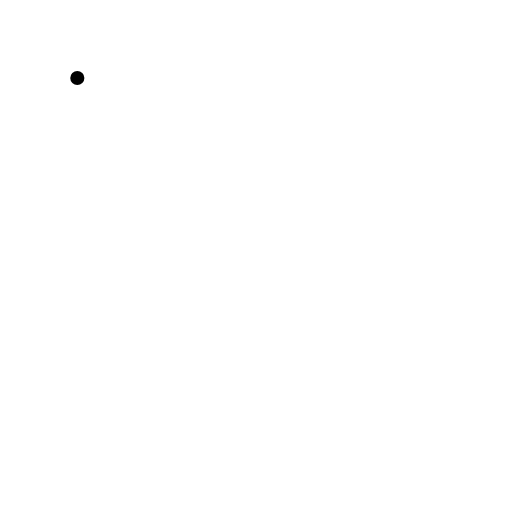
t = 0.00 s
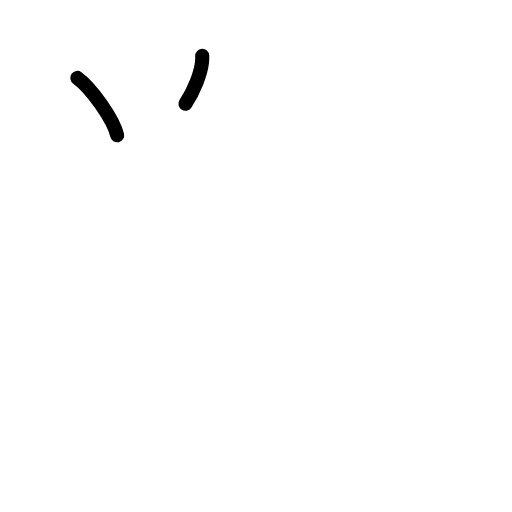
t = 1.75 s
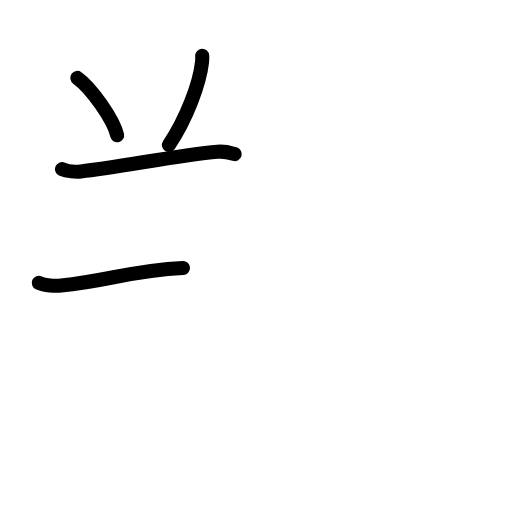
t = 3.58 s
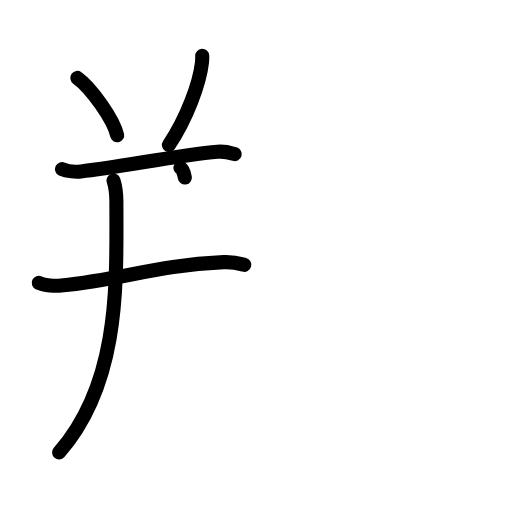
t = 5.38 s
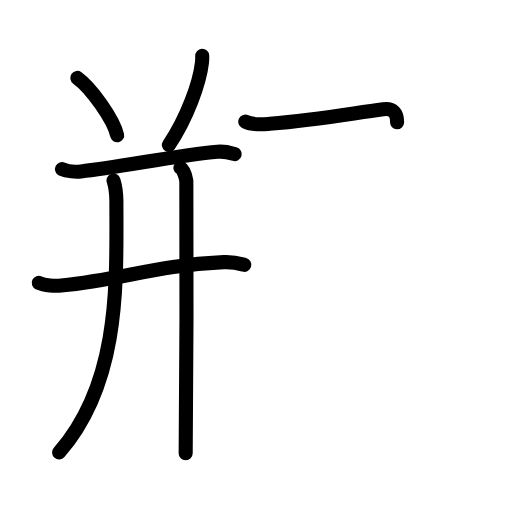
t = 6.50 s
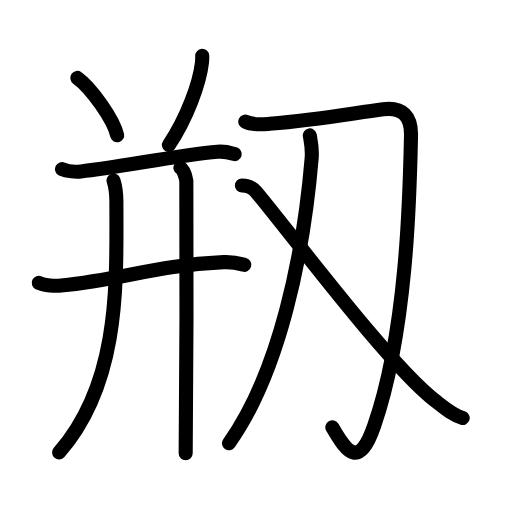
t = 9.00 s

The animated SVG that drew these frames (rendered in a browser with its animation timeline set to each time). Animation: 31 SMIL elements (animate=31); one cycle of 9.00 s.

<?xml version="1.0" encoding="UTF-8"?>
<!--
AniKanjiVG is licensed by CC-BY-SA Paul C. Sommerhoff (https://bitbucket.org/sommerhoff/anikanjivg).
AniKanjiVG uses KanjiVG which is licensed by CC-BY-SA Ulrich Apel (http://kanjivg.tagaini.net).
See also http://creativecommons.org/licenses/by-sa/3.0/
-->
<svg xmlns:kvg='http://kanjivg.tagaini.net' xmlns='http://www.w3.org/2000/svg' width='109' height='109' viewBox='0 0 109 109' style='fill:none;stroke:#000000;stroke-width:3;stroke-linecap:round;stroke-linejoin:round;' id="kvg:kanji_0524f"><g id="kvg:0524f" kvg:element="剏"><g id="kvg:0524f-g1" kvg:element="并" kvg:position="left"><g id="kvg:0524f-g2" kvg:position="top"><path id="kvg:0524f-s1" kvg:type="㇔" d="M16.46,16.59c2.99,2.15,7.73,8.85,8.48,12.21"><animate attributeName="d" begin="0.0s" dur="1.0s" from="M16.46,16.59C16.46,16.59,16.46,16.59,16.46,16.59" to="M16.46,16.59c2.99,2.15,7.73,8.85,8.48,12.21" />
</path>
<path id="kvg:0524f-s2" kvg:type="㇒" d="M43.05,11.89c0.02,0.35,0.01,0.9-0.05,1.42c-0.5,4.44-3.25,11.94-7.04,17.55"><animate attributeName="d" begin="1.0s" dur="0.5s" from="M43.05,11.89C43.05,11.89,43.05,11.89,43.05,11.89" to="M43.05,11.89c0.02,0.35,0.01,0.9-0.05,1.42" />
<animate attributeName="d" begin="1.5s" dur="0.5s" from="M43.05,11.89c0.02,0.35,0.01,0.9-0.05,1.42c0,0,0,0,0,0,0" to="M43.05,11.89c0.02,0.35,0.01,0.9-0.05,1.42c-0.5,4.44-3.25,11.94-7.04,17.55" />
<animate attributeName="d" begin="0s" dur="1.0s" from="M-100,-100" to="M-100,-100" />
</path>
</g>
<g id="kvg:0524f-g3" kvg:position="bottom"><g id="kvg:0524f-g4" kvg:element="干" kvg:part="1"><path id="kvg:0524f-s3" kvg:type="㇐" d="M13.2,35.99c1.05,0.5,2.98,0.61,4.03,0.5C25.02,35.71,38,33,46.29,32.31c1.75-0.15,2.8,0.24,3.68,0.49"><animate attributeName="d" begin="2.0s" dur="0.3333333333333333s" from="M13.2,35.99C13.2,35.99,13.2,35.99,13.2,35.99" to="M13.2,35.99c1.05,0.5,2.98,0.61,4.03,0.5" />
<animate attributeName="d" begin="2.3333333333333335s" dur="0.3333333333333333s" from="M13.2,35.99c1.05,0.5,2.98,0.61,4.03,0.5c0,0,0,0,0,0,0" to="M13.2,35.99c1.05,0.5,2.98,0.61,4.03,0.5C25.02,35.71,38,33,46.29,32.31" />
<animate attributeName="d" begin="2.6666666666666665s" dur="0.3333333333333333s" from="M13.2,35.99c1.05,0.5,2.98,0.61,4.03,0.5C25.02,35.71,38,33,46.29,32.31c0,0,0,0,0,0,0" to="M13.2,35.99c1.05,0.5,2.98,0.61,4.03,0.5C25.02,35.71,38,33,46.29,32.31c1.75-0.15,2.8,0.24,3.68,0.49" />
<animate attributeName="d" begin="0s" dur="2.0s" from="M-100,-100" to="M-100,-100" />
</path>
<g id="kvg:0524f-g5" kvg:element="十" kvg:part="1"><path id="kvg:0524f-s4" kvg:type="㇐" d="M8.25,60.2c1.25,0.59,3.53,0.71,4.77,0.59C26.5,59.45,33,56.5,47.64,55.81c2.07-0.1,3.32,0.28,4.36,0.57"><animate attributeName="d" begin="3.0s" dur="0.3333333333333333s" from="M8.25,60.2C8.25,60.2,8.25,60.2,8.25,60.2" to="M8.25,60.2c1.25,0.59,3.53,0.71,4.77,0.59" />
<animate attributeName="d" begin="3.3333333333333335s" dur="0.3333333333333333s" from="M8.25,60.2c1.25,0.59,3.53,0.71,4.77,0.59c0,0,0,0,0,0,0" to="M8.25,60.2c1.25,0.59,3.53,0.71,4.77,0.59C26.5,59.45,33,56.5,47.64,55.81" />
<animate attributeName="d" begin="3.6666666666666665s" dur="0.3333333333333333s" from="M8.25,60.2c1.25,0.59,3.53,0.71,4.77,0.59C26.5,59.45,33,56.5,47.64,55.81c0,0,0,0,0,0,0" to="M8.25,60.2c1.25,0.59,3.53,0.71,4.77,0.59C26.5,59.45,33,56.5,47.64,55.81c2.07-0.1,3.32,0.28,4.36,0.57" />
<animate attributeName="d" begin="0s" dur="3.0s" from="M-100,-100" to="M-100,-100" />
</path>
</g>
</g>
<path id="kvg:0524f-s5" kvg:type="㇒" d="M24.17,38.43c0.46,1.48,0.61,2.64,0.61,4.49c0,16.89,0.96,38.33-12.19,53.41"><animate attributeName="d" begin="4.0s" dur="0.5s" from="M24.17,38.43C24.17,38.43,24.17,38.43,24.17,38.43" to="M24.17,38.43c0.46,1.48,0.61,2.64,0.61,4.49" />
<animate attributeName="d" begin="4.5s" dur="0.5s" from="M24.17,38.43c0.46,1.48,0.61,2.64,0.61,4.49c0,0,0,0,0,0,0" to="M24.17,38.43c0.46,1.48,0.61,2.64,0.61,4.49c0,16.89,0.96,38.33-12.19,53.41" />
<animate attributeName="d" begin="0s" dur="4.0s" from="M-100,-100" to="M-100,-100" />
</path>
<g id="kvg:0524f-g6" kvg:element="干" kvg:part="2"><g id="kvg:0524f-g7" kvg:element="十" kvg:part="2"><path id="kvg:0524f-s6" kvg:type="㇑" d="M38.41,35.73c0.7,0.42,1.12,1.91,1.26,2.76c0.14,0.85,0,52.69-0.14,58"><animate attributeName="d" begin="5.0s" dur="0.5s" from="M38.41,35.73C38.41,35.73,38.41,35.73,38.41,35.73" to="M38.41,35.73c0.7,0.42,1.12,1.91,1.26,2.76" />
<animate attributeName="d" begin="5.5s" dur="0.5s" from="M38.41,35.73c0.7,0.42,1.12,1.91,1.26,2.76c0,0,0,0,0,0,0" to="M38.41,35.73c0.7,0.42,1.12,1.91,1.26,2.76c0.14,0.85,0,52.69-0.14,58" />
<animate attributeName="d" begin="0s" dur="5.0s" from="M-100,-100" to="M-100,-100" />
</path>
</g>
</g>
</g>
</g>
<g id="kvg:0524f-g8" kvg:element="刄" kvg:position="right"><g id="kvg:0524f-g9" kvg:element="刀" kvg:radical="general"><path id="kvg:0524f-s7" kvg:type="㇆" d="M52.22,25.9c1.66,0.83,3.73,0.57,5.21,0.45C68,25.5,75,24.11,81.57,23.26c4.27-0.55,6.02,1.66,5.93,5.55c-0.25,11.69-0.75,41.44-7.87,61.91c-3.13,9.01-5.69,5.81-8.88,0.26"><animate attributeName="d" begin="6.0s" dur="0.2s" from="M52.22,25.9C52.22,25.9,52.22,25.9,52.22,25.9" to="M52.22,25.9c1.66,0.83,3.73,0.57,5.21,0.45" />
<animate attributeName="d" begin="6.2s" dur="0.2s" from="M52.22,25.9c1.66,0.83,3.73,0.57,5.21,0.45c0,0,0,0,0,0,0" to="M52.22,25.9c1.66,0.83,3.73,0.57,5.21,0.45C68,25.5,75,24.11,81.57,23.26" />
<animate attributeName="d" begin="6.4s" dur="0.2s" from="M52.22,25.9c1.66,0.83,3.73,0.57,5.21,0.45C68,25.5,75,24.11,81.57,23.26c0,0,0,0,0,0,0" to="M52.22,25.9c1.66,0.83,3.73,0.57,5.21,0.45C68,25.5,75,24.11,81.57,23.26c4.27-0.55,6.02,1.66,5.93,5.55" />
<animate attributeName="d" begin="6.6s" dur="0.2s" from="M52.22,25.9c1.66,0.83,3.73,0.57,5.21,0.45C68,25.5,75,24.11,81.57,23.26c4.27-0.55,6.02,1.66,5.93,5.55c0,0,0,0,0,0,0" to="M52.22,25.9c1.66,0.83,3.73,0.57,5.21,0.45C68,25.5,75,24.11,81.57,23.26c4.27-0.55,6.02,1.66,5.93,5.55c-0.25,11.69-0.75,41.44-7.87,61.91" />
<animate attributeName="d" begin="6.8s" dur="0.2s" from="M52.22,25.9c1.66,0.83,3.73,0.57,5.21,0.45C68,25.5,75,24.11,81.57,23.26c4.27-0.55,6.02,1.66,5.93,5.55c-0.25,11.69-0.75,41.44-7.87,61.91c0,0,0,0,0,0,0" to="M52.22,25.9c1.66,0.83,3.73,0.57,5.21,0.45C68,25.5,75,24.11,81.57,23.26c4.27-0.55,6.02,1.66,5.93,5.55c-0.25,11.69-0.75,41.44-7.87,61.91c-3.13,9.01-5.69,5.81-8.88,0.26" />
<animate attributeName="d" begin="0s" dur="6.0s" from="M-100,-100" to="M-100,-100" />
</path>
<g id="kvg:0524f-g10" kvg:element="乂" kvg:part="1"><g id="kvg:0524f-g11" kvg:element="丿"><path id="kvg:0524f-s8" kvg:type="㇒" d="M65.95,28.83c0.3,1.67,0.57,2.76,0.4,4.86c-1.72,20.54-6.85,45.56-17.6,60.67"><animate attributeName="d" begin="7.0s" dur="0.5s" from="M65.95,28.83C65.95,28.83,65.95,28.83,65.95,28.83" to="M65.95,28.83c0.3,1.67,0.57,2.76,0.4,4.86" />
<animate attributeName="d" begin="7.5s" dur="0.5s" from="M65.95,28.83c0.3,1.67,0.57,2.76,0.4,4.86c0,0,0,0,0,0,0" to="M65.95,28.83c0.3,1.67,0.57,2.76,0.4,4.86c-1.72,20.54-6.85,45.56-17.6,60.67" />
<animate attributeName="d" begin="0s" dur="7.0s" from="M-100,-100" to="M-100,-100" />
</path>
</g>
</g>
</g>
<g id="kvg:0524f-g12" kvg:element="乂" kvg:part="2"><path id="kvg:0524f-s9" kvg:type="㇏" d="M51.5,39.5c1.5,0,2.4,0.58,3.09,1.41c8.08,9.74,28.24,36.73,37.9,44.27c2.35,1.84,3.91,3.19,6.01,3.82"><animate attributeName="d" begin="8.0s" dur="0.3333333333333333s" from="M51.5,39.5C51.5,39.5,51.5,39.5,51.5,39.5" to="M51.5,39.5c1.5,0,2.4,0.58,3.09,1.41" />
<animate attributeName="d" begin="8.333333333333334s" dur="0.3333333333333333s" from="M51.5,39.5c1.5,0,2.4,0.58,3.09,1.41c0,0,0,0,0,0,0" to="M51.5,39.5c1.5,0,2.4,0.58,3.09,1.41c8.08,9.74,28.24,36.73,37.9,44.27" />
<animate attributeName="d" begin="8.666666666666666s" dur="0.3333333333333333s" from="M51.5,39.5c1.5,0,2.4,0.58,3.09,1.41c8.08,9.74,28.24,36.73,37.9,44.27c0,0,0,0,0,0,0" to="M51.5,39.5c1.5,0,2.4,0.58,3.09,1.41c8.08,9.74,28.24,36.73,37.9,44.27c2.35,1.84,3.91,3.19,6.01,3.82" />
<animate attributeName="d" begin="0s" dur="8.0s" from="M-100,-100" to="M-100,-100" />
</path>
</g>
</g>
</g>
</svg>
